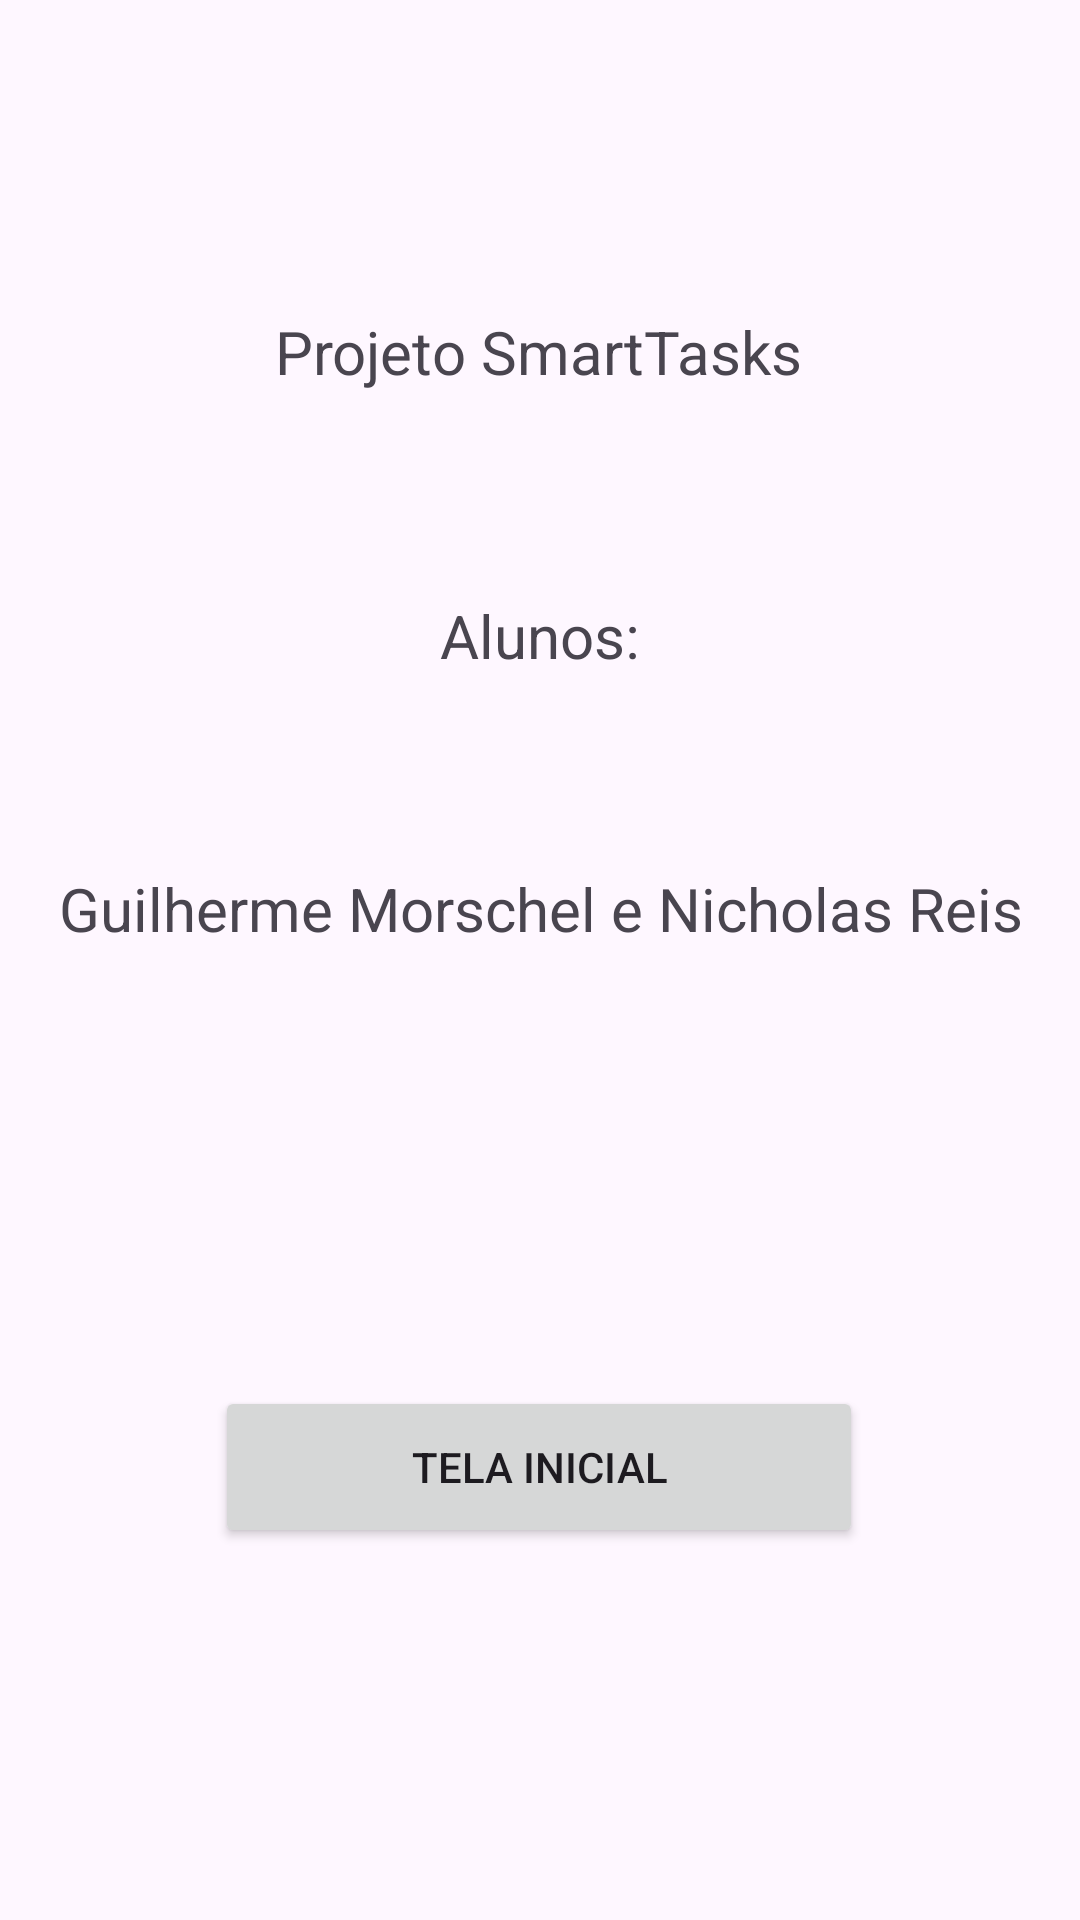

The Android layout XML behind this screen, and the referenced resources:
<!-- AndroidManifest.xml: application theme Theme.Projeto_Prova -->
<!-- res/layout/activity_sobre.xml -->
<?xml version="1.0" encoding="utf-8"?>
<androidx.constraintlayout.widget.ConstraintLayout xmlns:android="http://schemas.android.com/apk/res/android"
    xmlns:app="http://schemas.android.com/apk/res-auto"
    xmlns:tools="http://schemas.android.com/tools"
    android:id="@+id/main"
    android:layout_width="match_parent"
    android:layout_height="match_parent"
    tools:context=".Sobre">

    <TextView
        android:id="@+id/textView5"
        android:layout_width="wrap_content"
        android:layout_height="wrap_content"
        android:layout_marginTop="32dp"
        android:layout_marginBottom="16dp"
        android:text="Alunos:"
        android:textSize="20sp"
        app:layout_constraintBottom_toBottomOf="parent"
        app:layout_constraintEnd_toEndOf="parent"
        app:layout_constraintStart_toStartOf="parent"
        app:layout_constraintTop_toBottomOf="@+id/textView4"
        app:layout_constraintVertical_bias="0.082" />

    <TextView
        android:id="@+id/textView4"
        android:layout_width="wrap_content"
        android:layout_height="wrap_content"
        android:text="Projeto SmartTasks"
        android:textSize="20sp"
        app:layout_constraintBottom_toBottomOf="parent"
        app:layout_constraintEnd_toEndOf="parent"
        app:layout_constraintHorizontal_bias="0.497"
        app:layout_constraintStart_toStartOf="parent"
        app:layout_constraintTop_toTopOf="parent"
        app:layout_constraintVertical_bias="0.169" />

    <TextView
        android:id="@+id/textView6"
        android:layout_width="wrap_content"
        android:layout_height="wrap_content"
        android:layout_marginTop="16dp"
        android:layout_marginBottom="16dp"
        android:text="Guilherme Morschel e Nicholas Reis"
        android:textSize="20sp"
        app:layout_constraintBottom_toBottomOf="parent"
        app:layout_constraintEnd_toEndOf="parent"
        app:layout_constraintHorizontal_bias="0.511"
        app:layout_constraintStart_toStartOf="parent"
        app:layout_constraintTop_toBottomOf="@+id/textView5"
        app:layout_constraintVertical_bias="0.135" />

    <Button
        android:id="@+id/btnTelaInicial"
        android:layout_width="216dp"
        android:layout_height="54dp"
        android:layout_marginTop="16dp"
        android:layout_marginBottom="124dp"
        android:text="Tela inicial"
        app:layout_constraintBottom_toBottomOf="parent"
        app:layout_constraintEnd_toEndOf="parent"
        app:layout_constraintHorizontal_bias="0.498"
        app:layout_constraintStart_toStartOf="parent"
        app:layout_constraintTop_toBottomOf="@+id/textView6"
        app:layout_constraintVertical_bias="1.0" />

</androidx.constraintlayout.widget.ConstraintLayout>
<!-- resources referenced by this layout -->
<resources>
  <style name="Theme.Projeto_Prova" parent="Base.Theme.Projeto_Prova" />
  <style name="Base.Theme.Projeto_Prova" parent="Theme.Material3.DayNight.NoActionBar">
          
          
      </style>
</resources>
